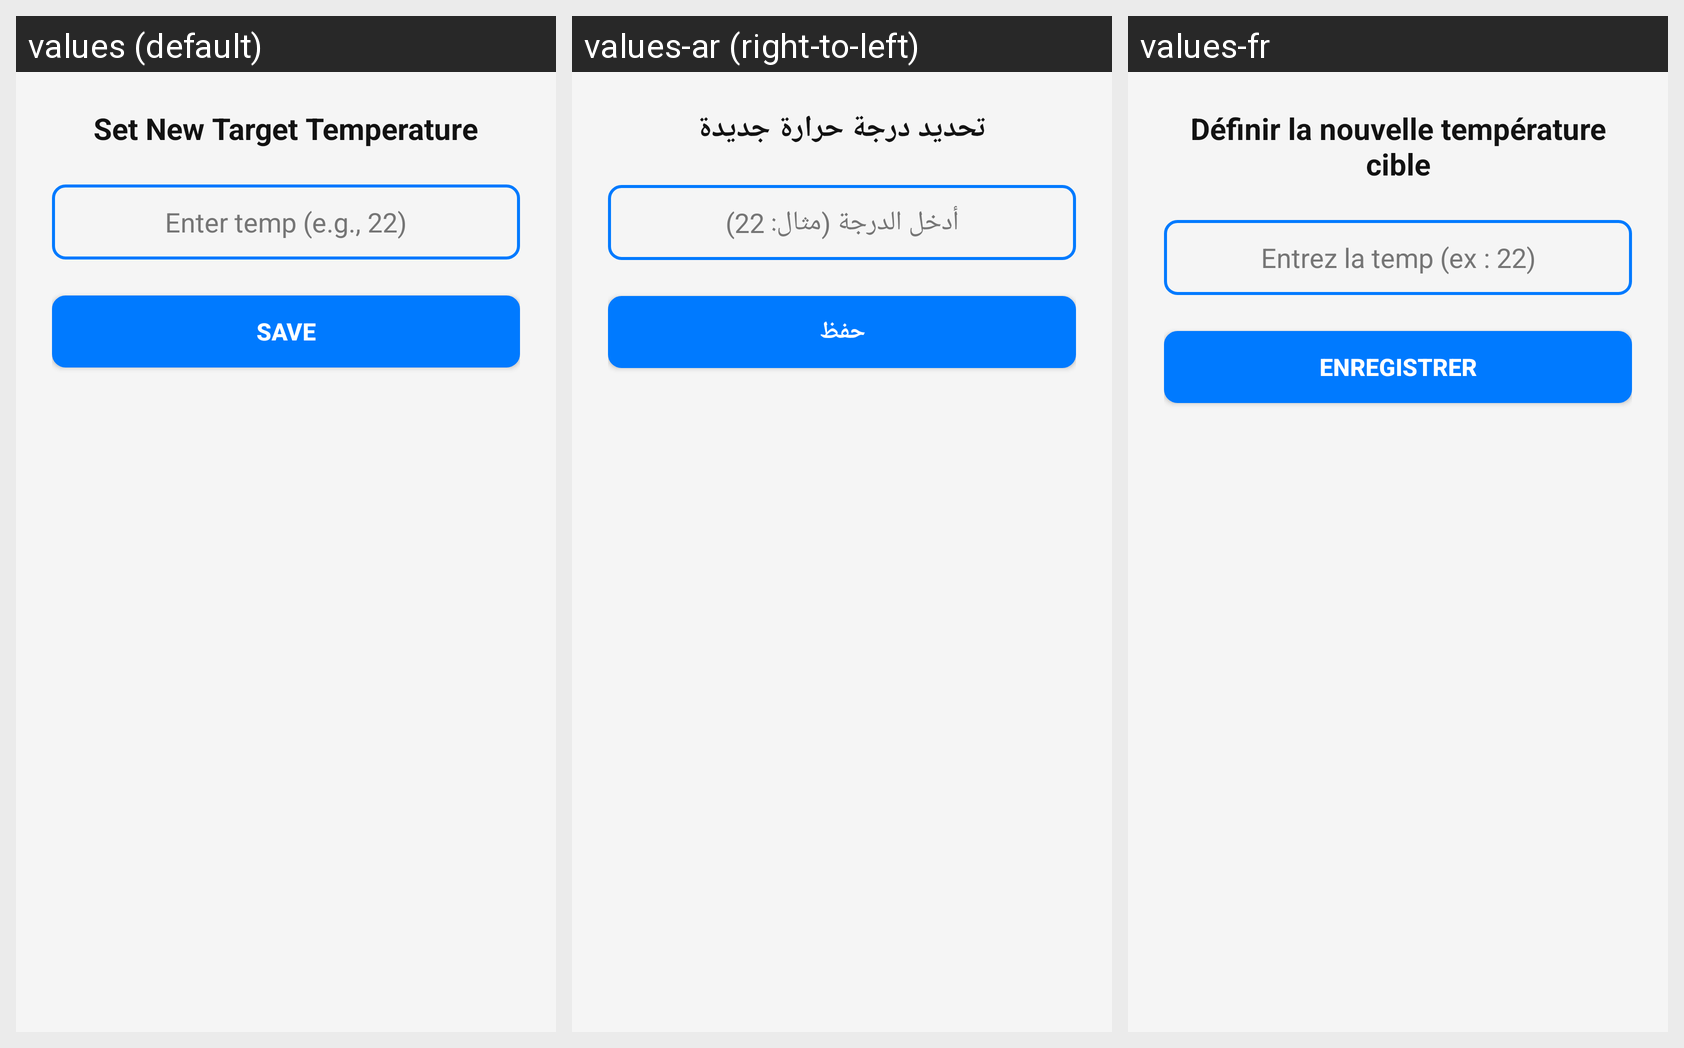

Here is an Android app screen in its default locale and in the app's own translations. Write out the translated-string differences for the strings that appear on this screen.
Android screen res/layout/dialog_edit_temp.xml rendered under 3 locales, left to right: values (default), values-ar (right-to-left), values-fr. Device: Nexus 5 (rendered at 1080×1920; each locale shown at half size, 540×960, under a caption strip naming it); theme Base.Theme.MyApplication.
Strings drawn on this screen, with the default value and each locale's value (text and hints the layout hard-codes, and strings that could not be matched under every locale, appear in the picture but are not listed):

dialog_title
  values: Set New Target Temperature
  values-ar: تحديد درجة حرارة جديدة
  values-fr: Définir la nouvelle température cible

dialog_hint
  values: Enter temp (e.g., 22)
  values-ar: أدخل الدرجة (مثال: 22)
  values-fr: Entrez la temp (ex : 22)

dialog_save
  values: Save
  values-ar: حفظ
  values-fr: Enregistrer
